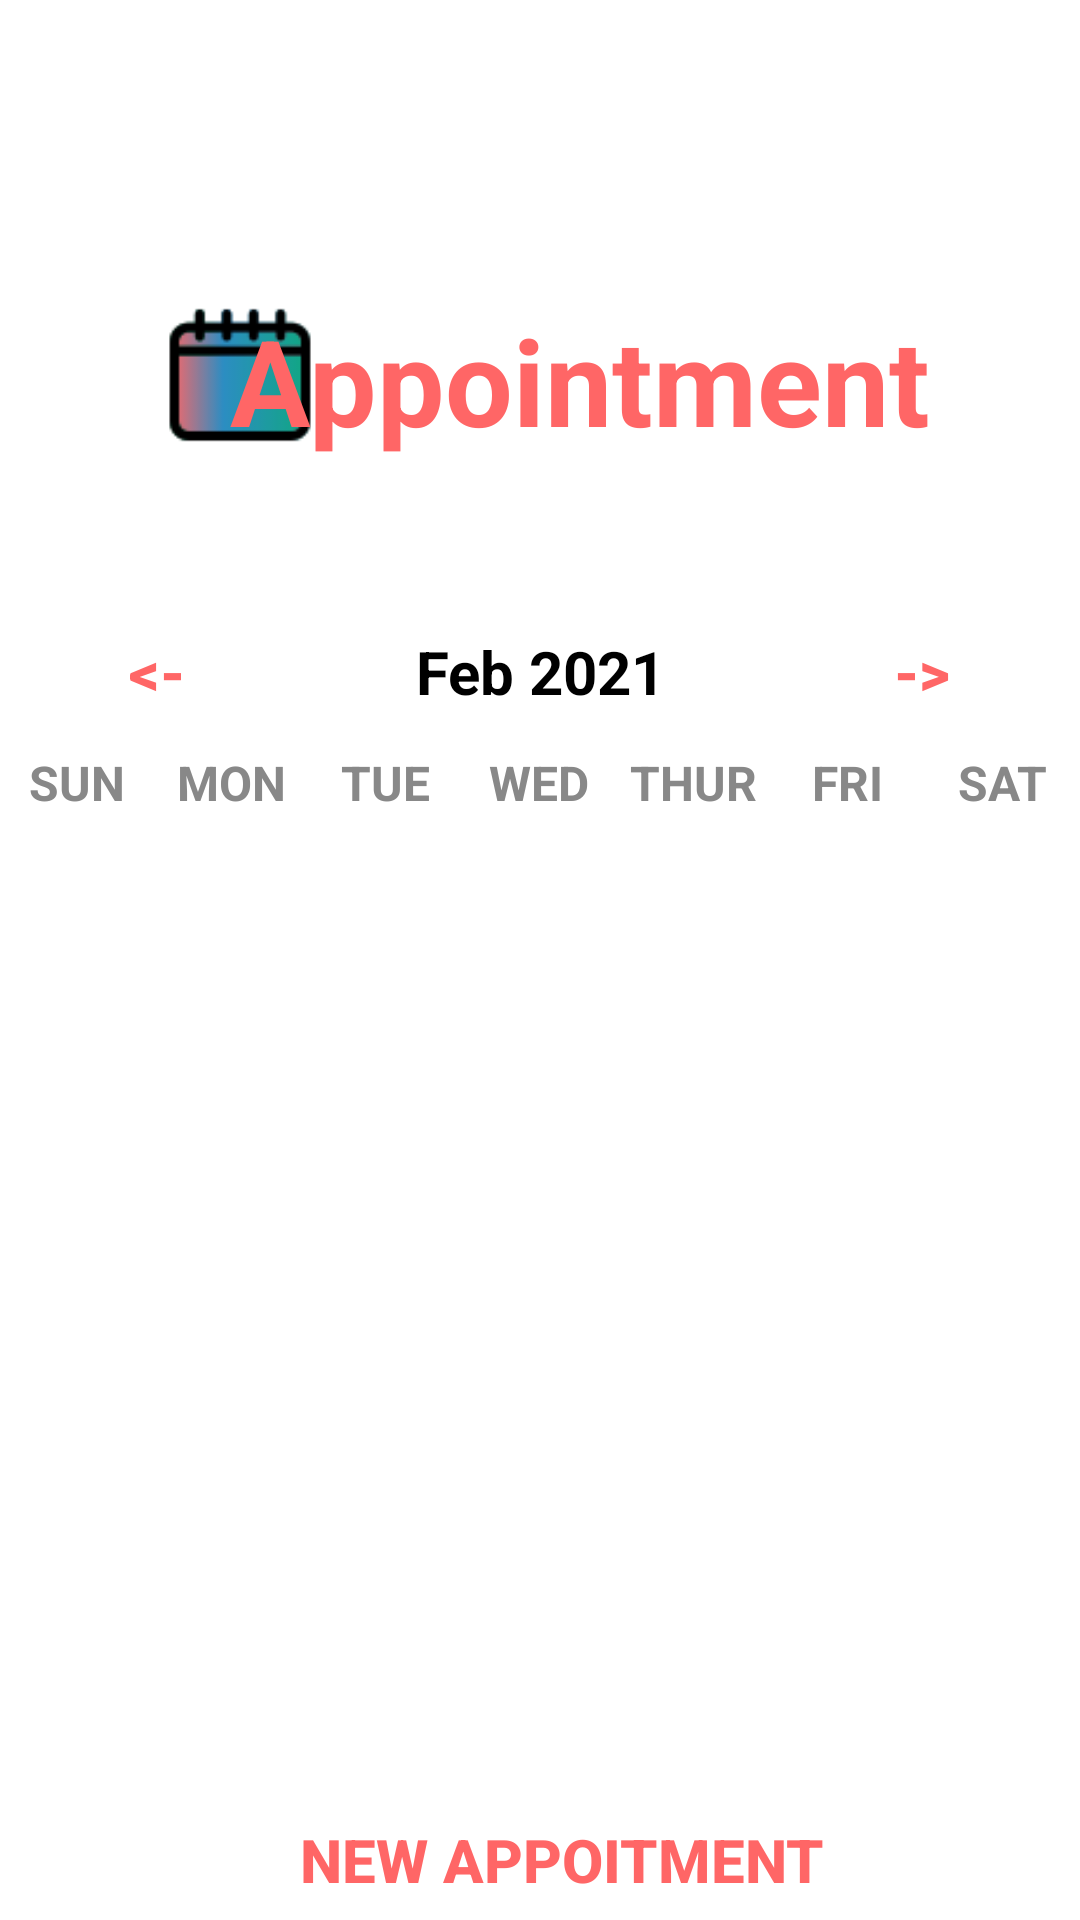

Here is an Android app screen rendered from its layout file. Give the layout XML and the strings, colors and styles it references.
<!-- AndroidManifest.xml: application theme Theme.MyApplication -->
<!-- res/layout/appointment_activity.xml -->
<?xml version="1.0" encoding="utf-8"?>
<RelativeLayout xmlns:android="http://schemas.android.com/apk/res/android"
    xmlns:app="http://schemas.android.com/apk/res-auto"
    xmlns:tools="http://schemas.android.com/tools"
    android:layout_width="match_parent"
    android:layout_height="match_parent"
    android:background="@drawable/background"
    tools:context=".AppointmentActivity">

    <ImageView
        android:id = "@+id/info"
        android:layout_width="60dp"
        android:layout_height="50dp"
        android:layout_marginTop="100dp"
        android:layout_marginLeft="50dp"
        android:src="@drawable/appointment" />
    
    <TextView
        android:id="@+id/welcome"
        android:layout_width="match_parent"
        android:layout_height="wrap_content"
        android:layout_marginStart="50dp"
        android:layout_marginTop="100dp"
        android:layout_marginEnd="50dp"
        android:layout_marginBottom="50dp"
        android:gravity="right"
        android:text="Appointment"
        android:textColor="#ff6666"
        android:textSize="40dp"
        android:textStyle="bold"/>

    <ImageView
        android:id="@+id/menu"
        android:layout_width="40dp"
        android:layout_height="40dp"
        android:layout_marginStart="10dp"
        android:layout_marginTop="10dp"
        android:layout_marginEnd="10dp"
        android:layout_marginBottom="10dp"
        android:src="@drawable/menu" />



    <LinearLayout
        android:layout_width="match_parent"
        android:layout_height="wrap_content"
        android:orientation="horizontal"
        android:layout_marginBottom="20dp"
        android:layout_marginTop="200dp">

        <Button
            android:layout_width="30dp"
            android:layout_height="wrap_content"
            android:layout_weight="1"
            android:background="?android:attr/selectableItemBackground"
            android:onClick="previousMonthAction"
            android:text="@string/back"
            android:textColor="#ff6666"
            android:textSize="20sp"
            android:textStyle="bold" />

        <TextView
            android:id="@+id/monthYearTV"
            android:layout_width="0dp"
            android:layout_weight="2"
            android:layout_height="wrap_content"
            android:text="Feb 2021"
            android:textSize="20sp"
            android:textAlignment="center"
            android:textColor="@color/black"/>

        <Button
            android:layout_width="30dp"
            android:layout_height="wrap_content"
            android:layout_weight="1"
            android:text="@string/forward"
            android:background="?android:attr/selectableItemBackground"
            android:textStyle="bold"
            android:onClick="nextMonthAction"
            android:textColor="#ff6666"
            android:textSize="20sp"/>

    </LinearLayout>

    <LinearLayout
        android:layout_width="match_parent"
        android:layout_height="wrap_content"
        android:orientation="horizontal"
        android:layout_marginTop="250dp">

        <TextView
            android:layout_width="0dp"
            android:layout_height="wrap_content"
            android:layout_weight="1"
            android:text="SUN"
            android:textColor="@color/gray"
            android:textAlignment="center"
            android:textSize="16sp"/>

        <TextView
            android:layout_width="0dp"
            android:layout_height="wrap_content"
            android:layout_weight="1"
            android:text="MON"
            android:textColor="@color/gray"
            android:textAlignment="center"
            android:textSize="16sp"/>

        <TextView
            android:layout_width="0dp"
            android:layout_height="wrap_content"
            android:layout_weight="1"
            android:text="TUE"
            android:textColor="@color/gray"
            android:textAlignment="center"
            android:textSize="16sp"/>

        <TextView
            android:layout_width="0dp"
            android:layout_height="wrap_content"
            android:layout_weight="1"
            android:text="WED"
            android:textColor="@color/gray"
            android:textAlignment="center"
            android:textSize="16sp"/>

        <TextView
            android:layout_width="0dp"
            android:layout_height="wrap_content"
            android:layout_weight="1"
            android:text="THUR"
            android:textColor="@color/gray"
            android:textAlignment="center"
            android:textSize="16sp"/>

        <TextView
            android:layout_width="0dp"
            android:layout_height="wrap_content"
            android:layout_weight="1"
            android:text="FRI"
            android:textColor="@color/gray"
            android:textAlignment="center"
            android:textSize="16sp"/>

        <TextView
            android:layout_width="0dp"
            android:layout_height="wrap_content"
            android:layout_weight="1"
            android:text="SAT"
            android:textColor="@color/gray"
            android:textAlignment="center"
            android:textSize="16sp"/>


    </LinearLayout>


    <androidx.recyclerview.widget.RecyclerView
        android:id="@+id/calendarRecyclerView"
        android:layout_width="match_parent"
        android:layout_height="700px"
        android:layout_marginTop="300dp" />

    <Button
        android:layout_width="wrap_content"
        android:layout_height="wrap_content"
        android:layout_marginLeft="100dp"
        android:layout_marginTop="600dp"
        android:layout_weight="1"
        android:background="?android:attr/selectableItemBackground"
        android:gravity="center"
        android:onClick="weeklyAction"
        android:text="New Appoitment"
        android:textColor="#ff6666"
        android:textSize="20sp"
        android:textStyle="bold" />

    <Button
        android:layout_width="wrap_content"
        android:layout_height="wrap_content"
        android:layout_marginLeft="100dp"
        android:layout_marginTop="650dp"
        android:layout_weight="1"
        android:background="?android:attr/selectableItemBackground"
        android:gravity="center"
        android:onClick="CallCenter"
        android:text="Or call us ..."
        android:textColor="#ff6666"
        android:textSize="20sp"
        android:textStyle="bold" />


</RelativeLayout>
<!-- resources referenced by this layout -->
<resources>
  <color name="black">#FF000000</color>
  <color name="gray">#888</color>
  <!-- drawable appointment: png bitmap (drawable, 1725 bytes) -->
  <string name="back">&lt;-</string>
  <string name="forward">-&gt;</string>
  <style name="Theme.MyApplication" parent="Theme.MaterialComponents.DayNight.NoActionBar">
          
          <item name="colorPrimary">@color/colorPrimaryDark</item>
          <item name="colorPrimaryVariant">@color/colorPrimaryDark</item>
          <item name="colorOnPrimary">@color/white</item>
          
          <item name="colorSecondary">@color/teal_200</item>
          <item name="colorSecondaryVariant">@color/teal_700</item>
          <item name="colorOnSecondary">@color/black</item>
          
          <item name="android:statusBarColor">?attr/colorPrimaryVariant</item>
          
          <item name="android:itemBackground">@color/colorPrimary</item>
          <item name="android:textStyle">bold</item>
          <item name="android:popupMenuStyle">@color/skyBlue</item>
      </style>
  <color name="colorPrimaryDark">#00574B</color>
  <color name="white">#FFFFFFFF</color>
  <color name="teal_200">#FF03DAC5</color>
  <color name="teal_700">#addfdf</color>
  <color name="colorPrimary">#008577</color>
  <color name="skyBlue">#87CEEB</color>
</resources>
